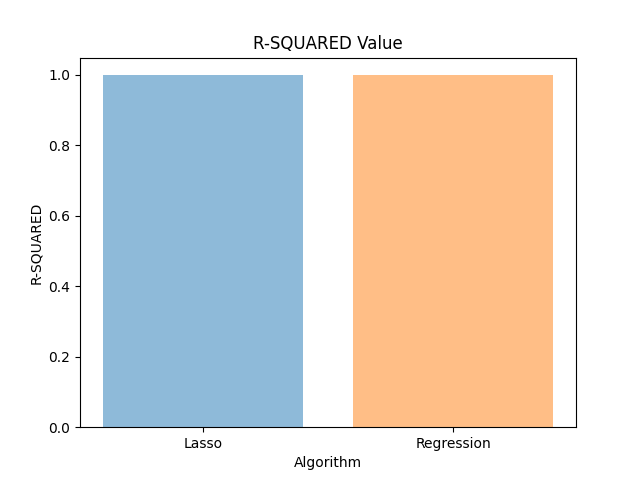

The file beside this chart, header and first rows:
Algorithm, R-SQUARED
Lasso, 0.9987
Regression, 0.9987
